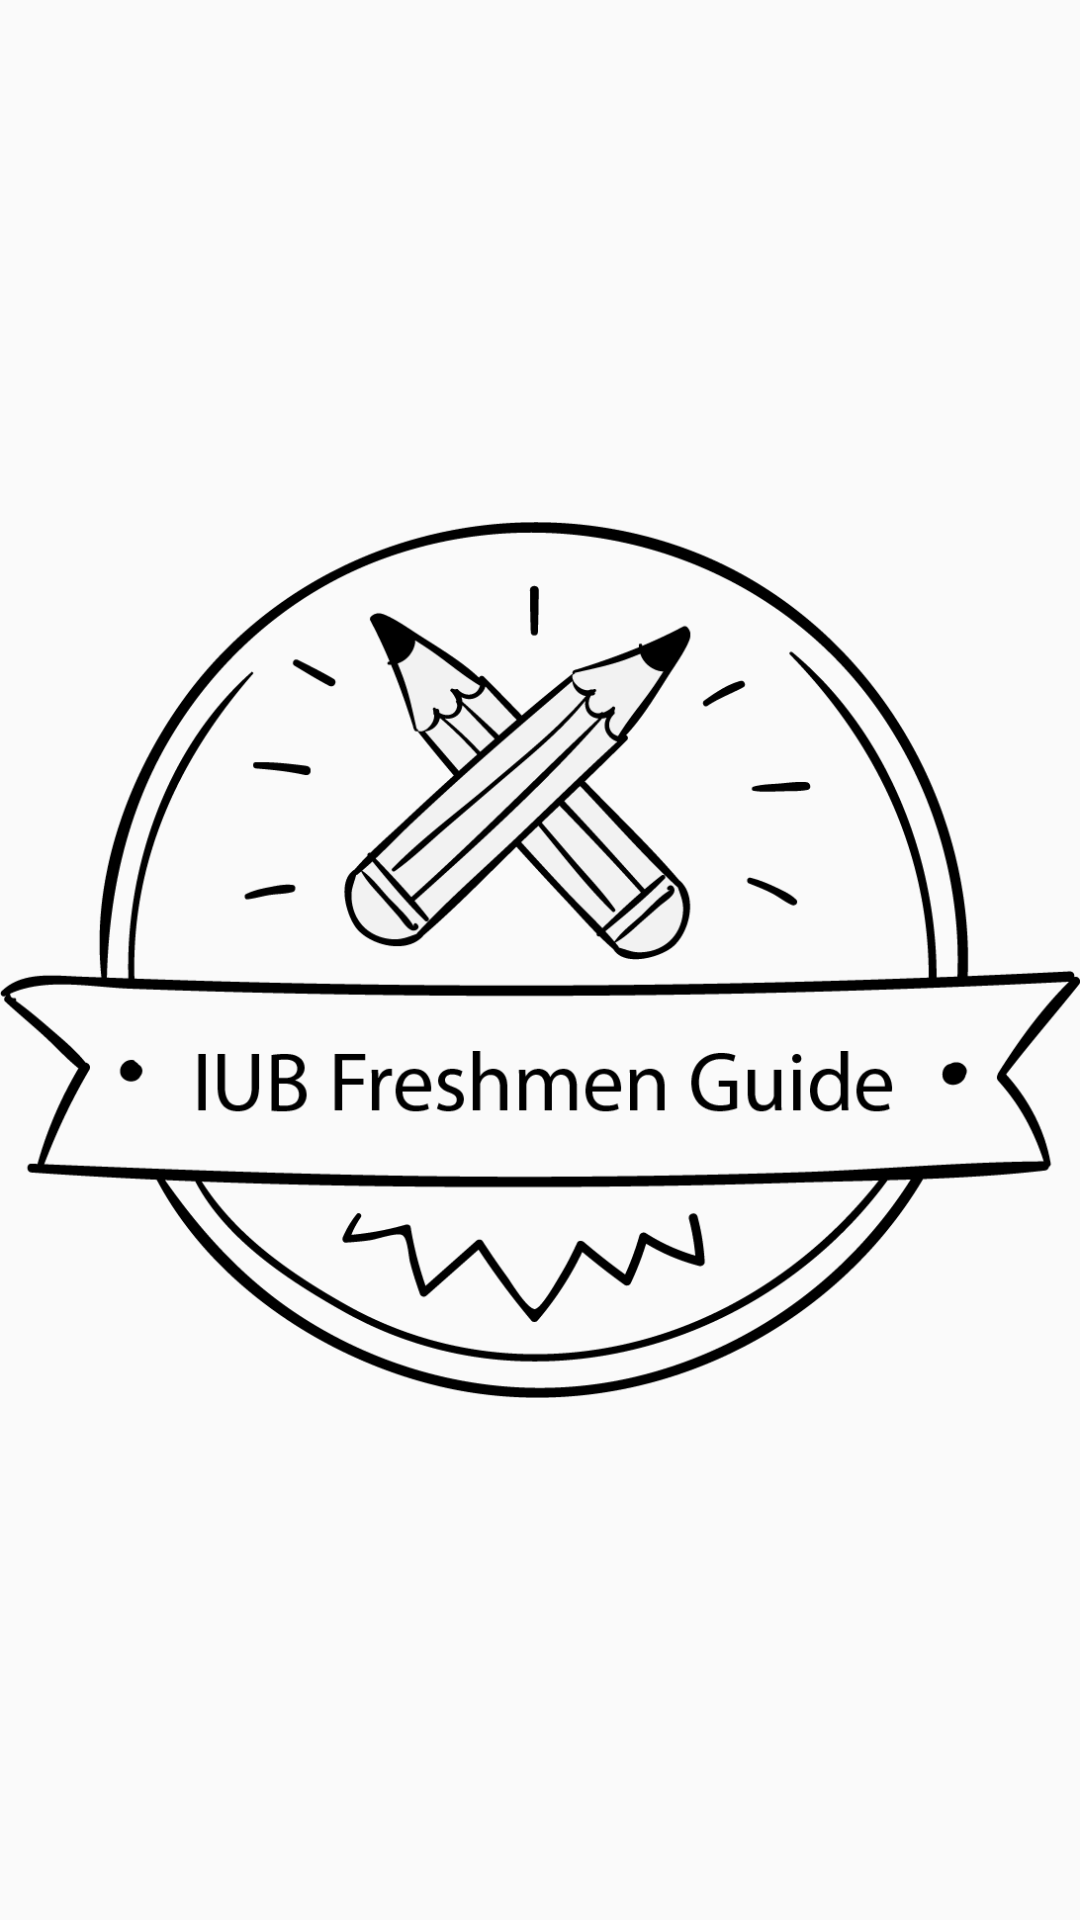

Layout XML and referenced resources for this Android screen:
<!-- AndroidManifest.xml: application theme AppTheme -->
<!-- res/layout/fragment_welcome.xml -->
<RelativeLayout xmlns:android="http://schemas.android.com/apk/res/android"
    xmlns:app="http://schemas.android.com/apk/res-auto"
    xmlns:tools="http://schemas.android.com/tools"
    android:layout_width="match_parent"
    android:layout_height="match_parent"
    tools:context="com.hasib.drawer.navigationdrawermikepenz.Welcome">

    

    <ImageView
        android:id="@+id/imageView2"
        android:layout_width="wrap_content"
        android:layout_height="wrap_content"
        android:layout_centerHorizontal="true"
        android:layout_centerVertical="true"
        android:src="@mipmap/applogo_new" />

</RelativeLayout>
<!-- resources referenced by this layout -->
<resources>
  <!-- mipmap applogo_new: png bitmap (mipmap-hdpi, 29279 bytes) -->
  <style name="AppTheme" parent="Theme.AppCompat.Light.NoActionBar">
          
          <item name="colorPrimary">@color/colorPrimary</item>
          <item name="colorPrimaryDark">@color/colorPrimaryDark</item>
          <item name="colorAccent">@color/colorAccent</item>
      </style>
  <color name="colorPrimary">#3F51B5</color>
  <color name="colorPrimaryDark">#6873bb</color>
  <color name="colorAccent">#FF4081</color>
</resources>
